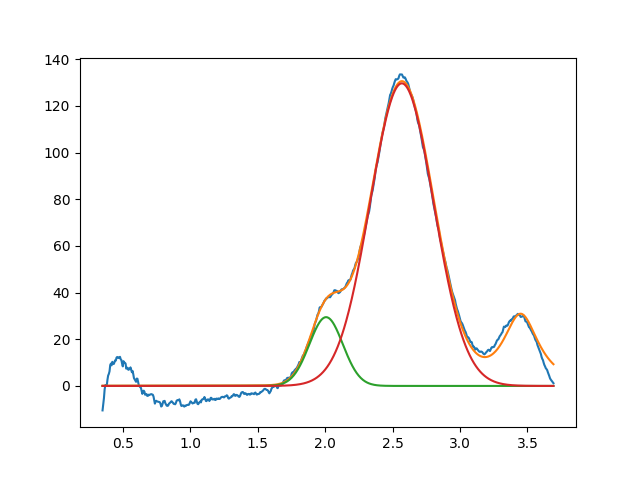

Source data for this figure (header and first rows):
2.007227480248887641e+00, 2.947129526189341675e+01, 2.917869064132987411e-01, 9.999999999999998890e-01
2.568644225081461396e+00, 1.296653854140768658e+02, 5.539254561675295285e-01, 9.999999999999777955e-01
3.450000000000000622e+00, 3.083220058130526198e+01, 3.236668146366393217e-01, 5.979516371863165952e-02
